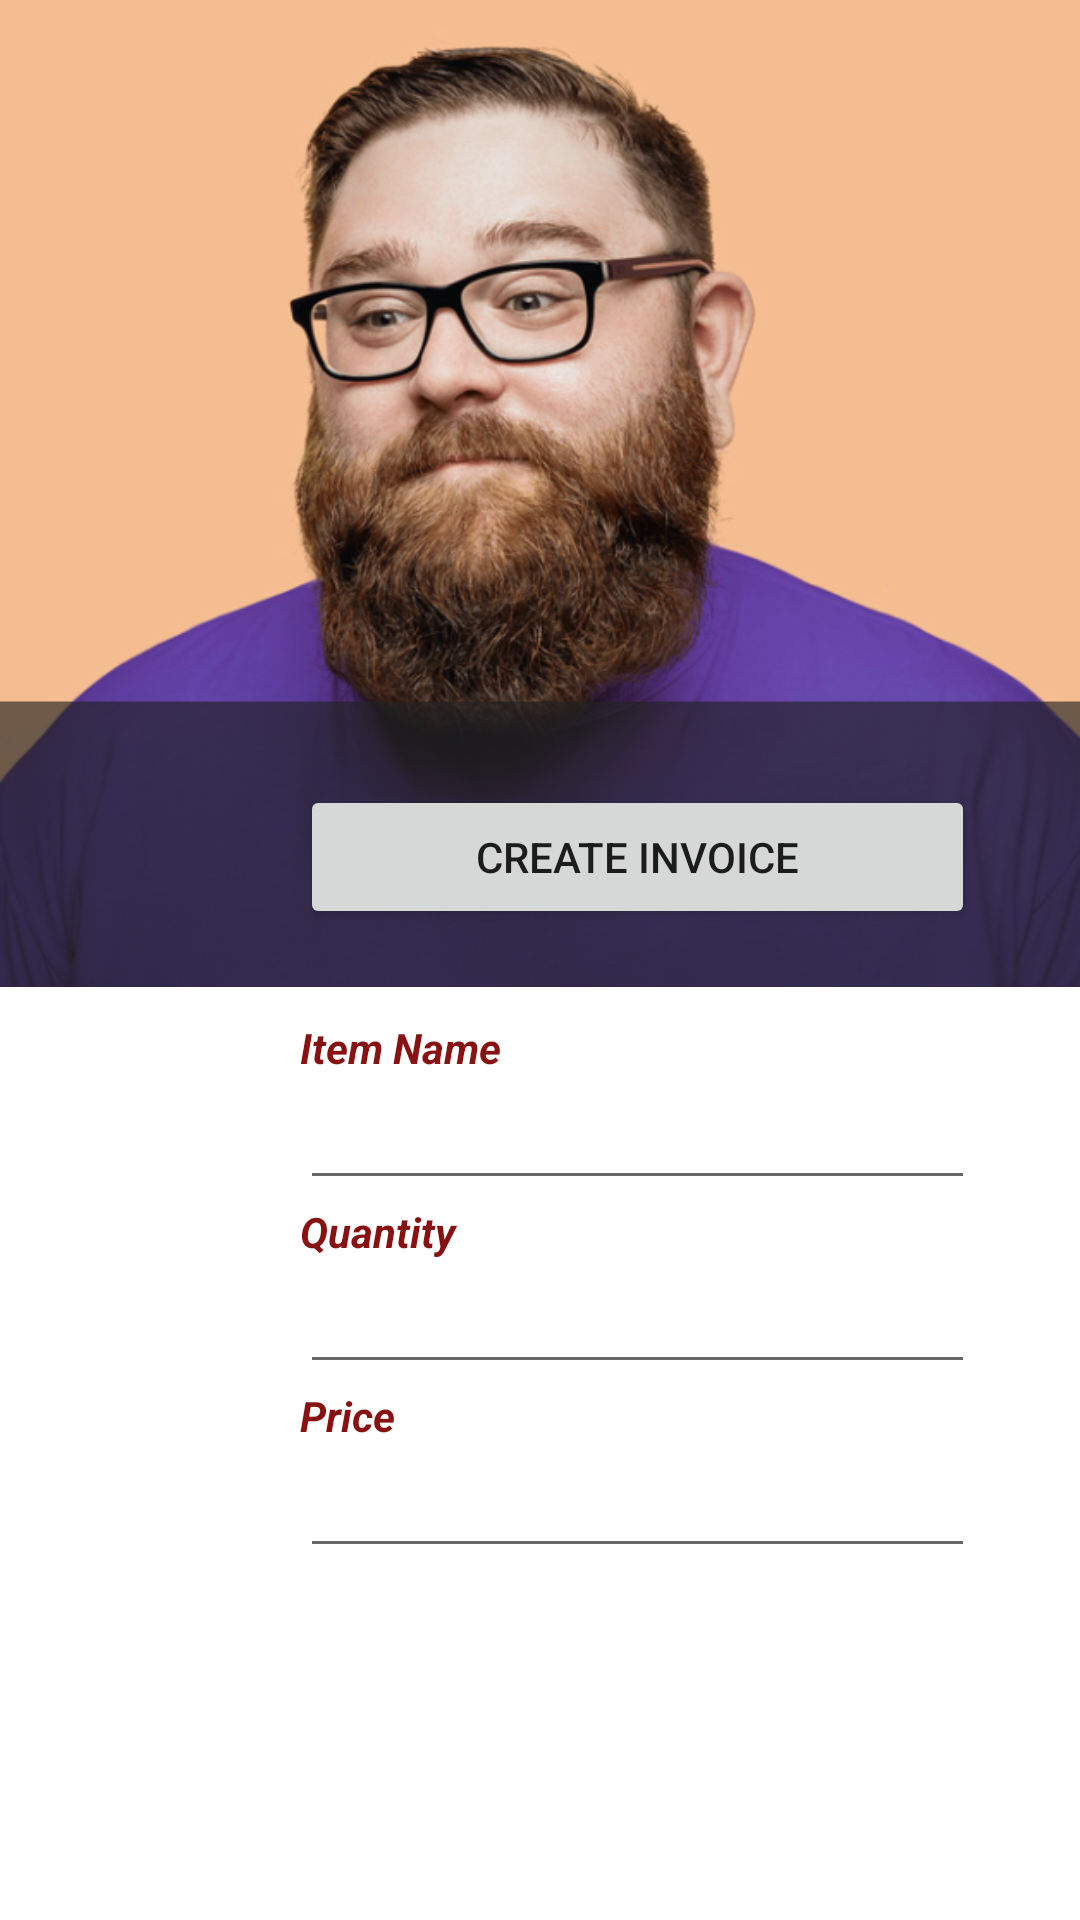

Layout XML and referenced resources for this Android screen:
<!-- AndroidManifest.xml: application theme AppTheme -->
<!-- res/layout/activity_cc_create_invoice.xml -->
<?xml version="1.0" encoding="utf-8"?>
<LinearLayout xmlns:android="http://schemas.android.com/apk/res/android"
    android:orientation="vertical" android:layout_width="match_parent"
    android:layout_height="match_parent"
    xmlns:tools="http://schemas.android.com/tools"
    xmlns:app="http://schemas.android.com/apk/res-auto">


    <ImageView
        android:id="@+id/Driver"
        android:layout_width="match_parent"
        android:layout_height="329dp"
        android:layout_alignParentTop="true"
        android:layout_marginTop="0dp"
        android:cropToPadding="true"
        android:scaleType="centerCrop"
        app:srcCompat="@drawable/driver2"
        tools:visibility="visible" />

    <TextView
        android:id="@+id/welcome_name"
        android:layout_width="311dp"
        android:layout_height="68dp"
        android:layout_gravity="center"
        android:layout_marginStart="5dp"
        android:layout_marginLeft="30dp"
        android:layout_marginTop="-80dp"
        android:layout_marginBottom="64dp"
        android:enabled="true"
        android:gravity="center"
        android:text=""
        android:textColor="@color/common_google_signin_btn_text_dark_default"
        android:textSize="25sp"
        android:typeface="monospace" />

    <Button
        android:id="@+id/create_invoice"
        android:layout_width="225dp"
        android:layout_height="wrap_content"
        android:layout_marginStart="100dp"
        android:layout_marginLeft="100dp"
        android:layout_marginTop="-120dp"
        android:text="create Invoice"
        tools:visibility="visible" />

    <TextView
        android:id="@+id/item_name"
        android:layout_width="225dp"
        android:layout_height="wrap_content"
        android:layout_marginStart="100dp"
        android:layout_marginLeft="150dp"
        android:layout_marginTop="30dp"
        android:text="Item Name"
        android:textColor="#881212"
        android:textSize="14sp"
        android:textStyle="bold|italic"
        tools:visibility="visible" />

    <EditText
        android:id="@+id/input_item_name"
        android:layout_width="225dp"
        android:layout_height="wrap_content"
        android:layout_marginStart="100dp"
        android:layout_marginLeft="150dp"
        android:ems="10"
        android:inputType="textPersonName"
        android:text="" />


    <TextView
        android:id="@+id/quantity"
        android:layout_width="200dp"
        android:layout_height="wrap_content"
        android:layout_marginStart="100dp"
        android:layout_marginLeft="100dp"
        android:layout_marginTop="1dp"
        android:text="Quantity"
        android:textColor="#881212"
        android:textStyle="bold|italic"
        tools:visibility="visible" />

    <EditText
        android:id="@+id/input_quantity"
        android:layout_width="225dp"
        android:layout_height="wrap_content"
        android:layout_marginStart="100dp"
        android:layout_marginLeft="100dp"
        android:text=""
        tools:visibility="visible" />

    <TextView
        android:id="@+id/price"
        android:layout_width="200dp"
        android:layout_height="wrap_content"
        android:layout_marginStart="100dp"
        android:layout_marginLeft="100dp"
        android:layout_marginTop="1dp"
        android:text="Price"
        android:textColor="#881212"
        android:textStyle="bold|italic"
        tools:visibility="visible" />

    <EditText
        android:id="@+id/input_price"
        android:layout_width="225dp"
        android:layout_height="wrap_content"
        android:layout_marginStart="100dp"
        android:layout_marginLeft="100dp"
        android:text=""
        tools:visibility="visible" />


</LinearLayout>
<!-- resources referenced by this layout -->
<resources>
  <!-- drawable driver2: png bitmap (drawable, 346548 bytes) -->
  <style name="AppTheme" parent="Theme.MaterialComponents.Light.DarkActionBar">
          
          <item name="colorPrimary">@color/colorPrimary</item>
  
      </style>
  <color name="colorPrimary">#F44336</color>
</resources>
